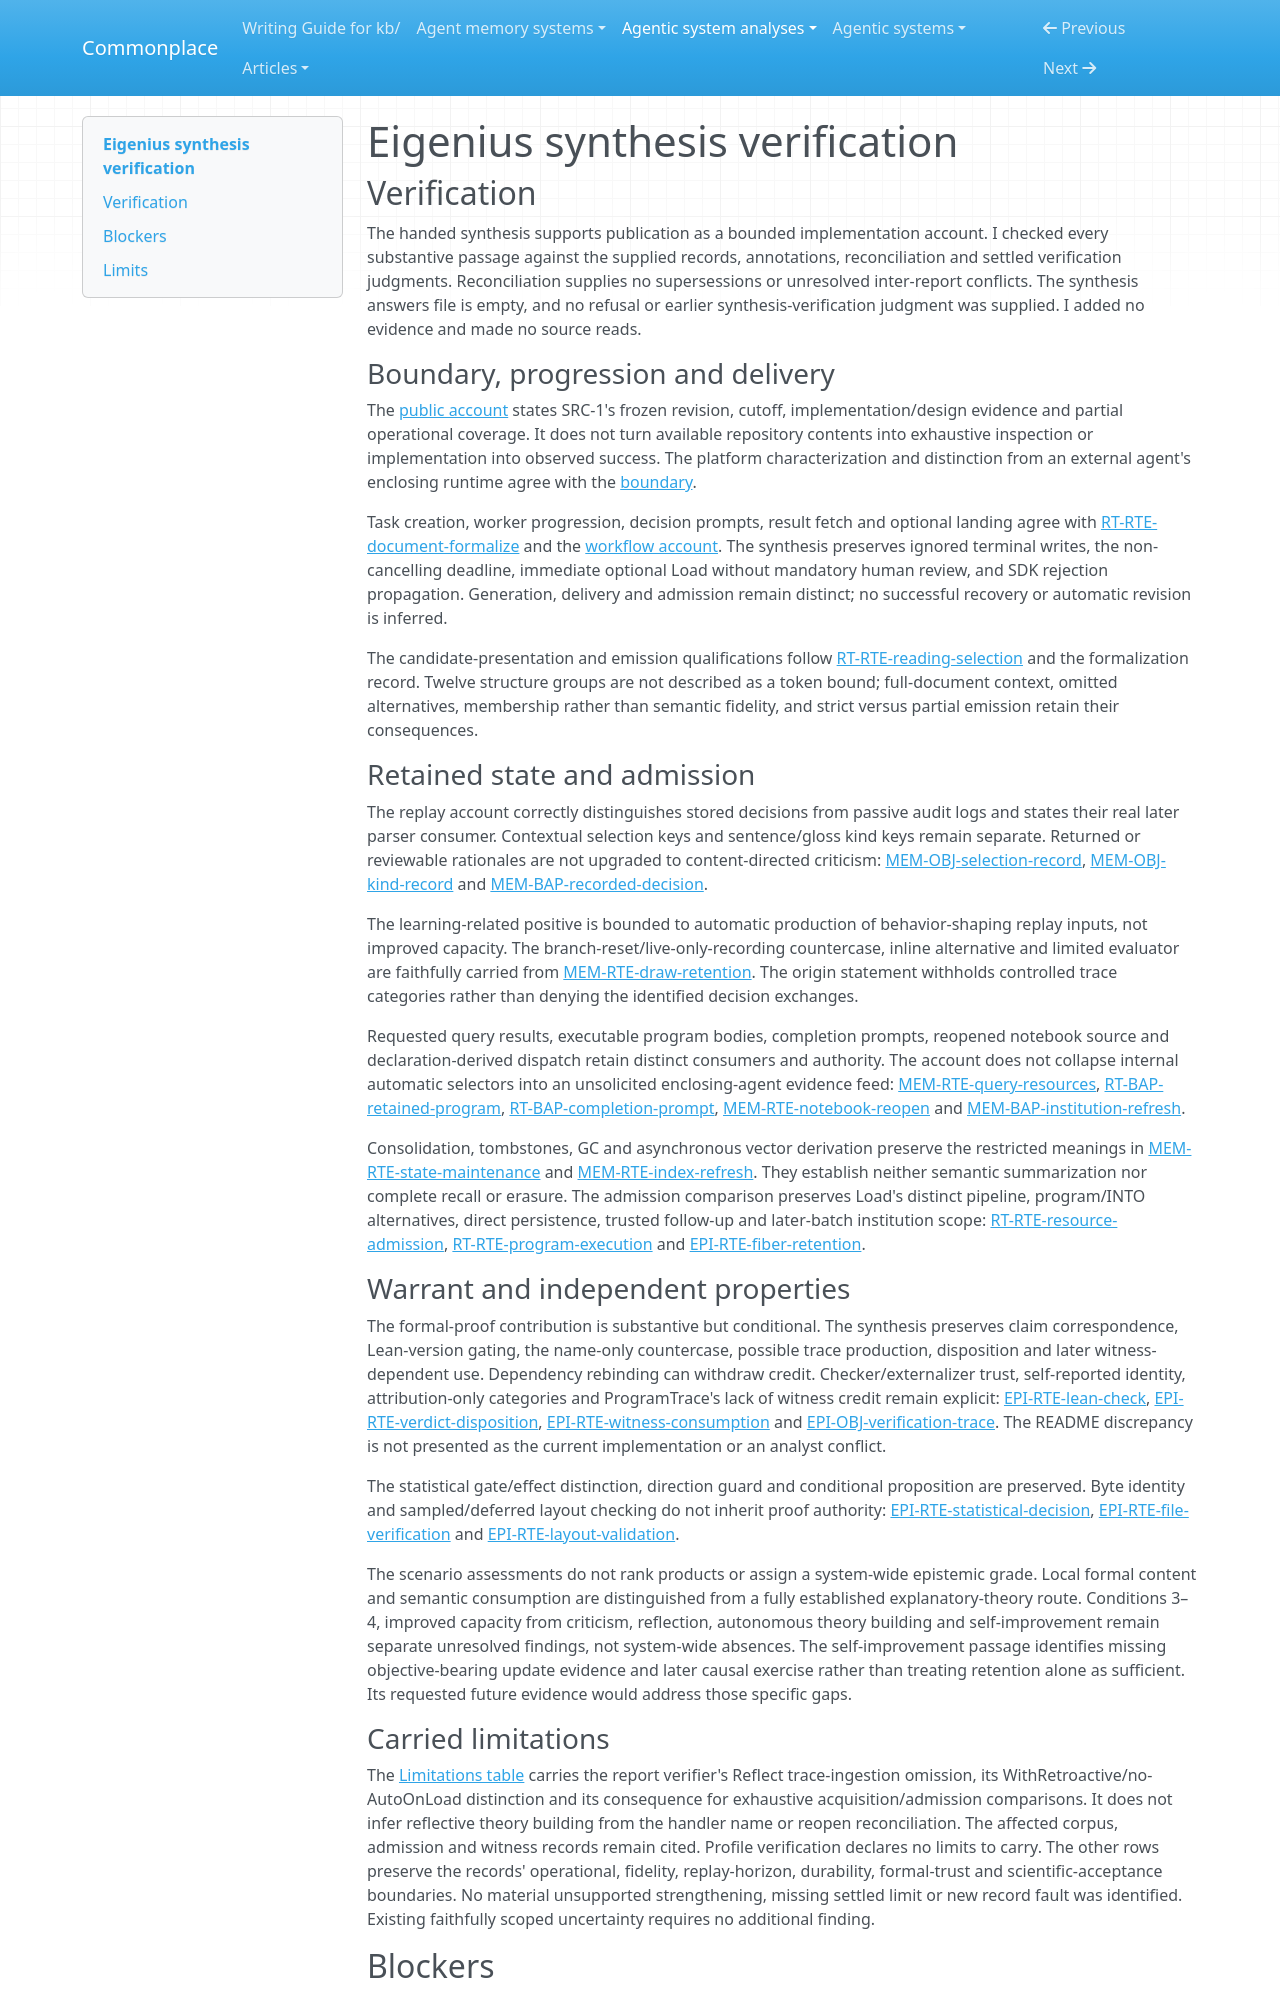

repository: zby/commonplace · page: agentic-system-analyses/retained/eigenius/synthesis-verification/index.html · generator: mkdocs

---
type: agentic-system-analyses/types/agentic-system-verification.md
description: "Independent synthesis verification of Eigenius's replay, separate admission and scoped formal credit at its frozen partial-loop boundary."
run-id: AAS-2026-10-15-eigenius-fe68ed89519b-01
reviewed-boundary: "836498ebd99733067d45aa6f7b09d4ff5035dd99"
---

# Eigenius synthesis verification

## Verification

The handed synthesis supports publication as a bounded implementation account. I checked every substantive passage against the supplied records, annotations, reconciliation and settled verification judgments. Reconciliation supplies no supersessions or unresolved inter-report conflicts. The synthesis answers file is empty, and no refusal or earlier synthesis-verification judgment was supplied. I added no evidence and made no source reads.

### Boundary, progression and delivery

The [public account](synthesis.md#bounded-synthesis) states SRC-1's frozen revision, cutoff, implementation/design evidence and partial operational coverage. It does not turn available repository contents into exhaustive inspection or implementation into observed success. The platform characterization and distinction from an external agent's enclosing runtime agree with the [boundary](boundary.md#boundary-and-evidence).

Task creation, worker progression, decision prompts, result fetch and optional landing agree with [RT-RTE-document-formalize](runtime.md#rt-rte-document-formalize) and the [workflow account](workflow.md#workflow-account). The synthesis preserves ignored terminal writes, the non-cancelling deadline, immediate optional Load without mandatory human review, and SDK rejection propagation. Generation, delivery and admission remain distinct; no successful recovery or automatic revision is inferred.

The candidate-presentation and emission qualifications follow [RT-RTE-reading-selection](runtime.md#rt-rte-reading-selection) and the formalization record. Twelve structure groups are not described as a token bound; full-document context, omitted alternatives, membership rather than semantic fidelity, and strict versus partial emission retain their consequences.

### Retained state and admission

The replay account correctly distinguishes stored decisions from passive audit logs and states their real later parser consumer. Contextual selection keys and sentence/gloss kind keys remain separate. Returned or reviewable rationales are not upgraded to content-directed criticism: [MEM-OBJ-selection-record](memory.md#mem-obj-selection-record), [MEM-OBJ-kind-record](memory.md#mem-obj-kind-record) and [MEM-BAP-recorded-decision](memory.md#mem-bap-recorded-decision).

The learning-related positive is bounded to automatic production of behavior-shaping replay inputs, not improved capacity. The branch-reset/live-only-recording countercase, inline alternative and limited evaluator are faithfully carried from [MEM-RTE-draw-retention](memory.md#mem-rte-draw-retention). The origin statement withholds controlled trace categories rather than denying the identified decision exchanges.

Requested query results, executable program bodies, completion prompts, reopened notebook source and declaration-derived dispatch retain distinct consumers and authority. The account does not collapse internal automatic selectors into an unsolicited enclosing-agent evidence feed: [MEM-RTE-query-resources](memory.md#mem-rte-query-resources), [RT-BAP-retained-program](runtime.md#rt-bap-retained-program), [RT-BAP-completion-prompt](runtime.md#rt-bap-completion-prompt), [MEM-RTE-notebook-reopen](memory.md#mem-rte-notebook-reopen) and [MEM-BAP-institution-refresh](memory.md#mem-bap-institution-refresh).

Consolidation, tombstones, GC and asynchronous vector derivation preserve the restricted meanings in [MEM-RTE-state-maintenance](memory.md#mem-rte-state-maintenance) and [MEM-RTE-index-refresh](memory.md#mem-rte-index-refresh). They establish neither semantic summarization nor complete recall or erasure. The admission comparison preserves Load's distinct pipeline, program/INTO alternatives, direct persistence, trusted follow-up and later-batch institution scope: [RT-RTE-resource-admission](runtime.md#rt-rte-resource-admission), [RT-RTE-program-execution](runtime.md#rt-rte-program-execution) and [EPI-RTE-fiber-retention](epistemic.md#epi-rte-fiber-retention).

### Warrant and independent properties

The formal-proof contribution is substantive but conditional. The synthesis preserves claim correspondence, Lean-version gating, the name-only countercase, possible trace production, disposition and later witness-dependent use. Dependency rebinding can withdraw credit. Checker/externalizer trust, self-reported identity, attribution-only categories and ProgramTrace's lack of witness credit remain explicit: [EPI-RTE-lean-check](epistemic.md#epi-rte-lean-check), [EPI-RTE-verdict-disposition](epistemic.md#epi-rte-verdict-disposition), [EPI-RTE-witness-consumption](epistemic.md#epi-rte-witness-consumption) and [EPI-OBJ-verification-trace](epistemic.md#epi-obj-verification-trace). The README discrepancy is not presented as the current implementation or an analyst conflict.

The statistical gate/effect distinction, direction guard and conditional proposition are preserved. Byte identity and sampled/deferred layout checking do not inherit proof authority: [EPI-RTE-statistical-decision](epistemic.md#epi-rte-statistical-decision), [EPI-RTE-file-verification](epistemic.md#epi-rte-file-verification) and [EPI-RTE-layout-validation](epistemic.md#epi-rte-layout-validation).

The scenario assessments do not rank products or assign a system-wide epistemic grade. Local formal content and semantic consumption are distinguished from a fully established explanatory-theory route. Conditions 3–4, improved capacity from criticism, reflection, autonomous theory building and self-improvement remain separate unresolved findings, not system-wide absences. The self-improvement passage identifies missing objective-bearing update evidence and later causal exercise rather than treating retention alone as sufficient. Its requested future evidence would address those specific gaps.
